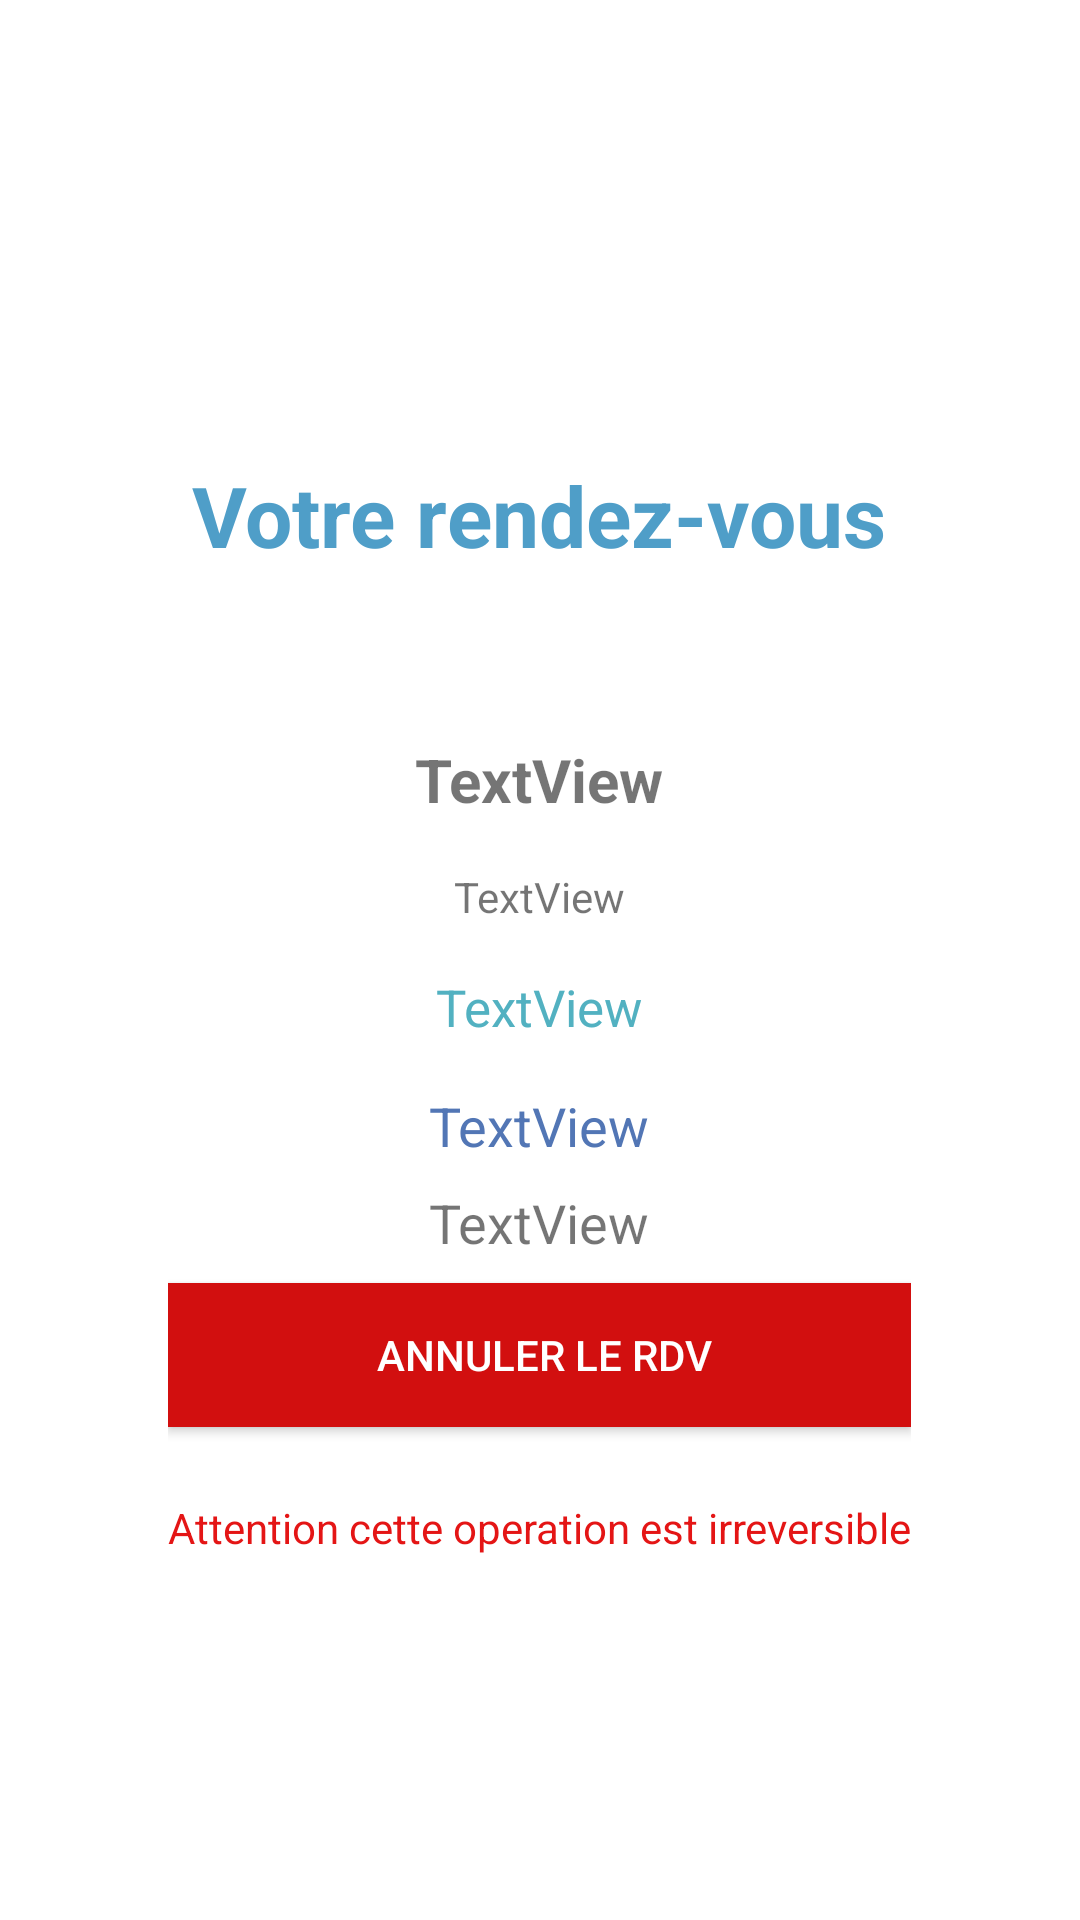

The Android layout XML behind this screen, and the referenced resources:
<!-- AndroidManifest.xml: application theme Theme.MedicalConsult -->
<!-- res/layout/fragment_mon_rdv.xml -->
<?xml version="1.0" encoding="utf-8"?>
<androidx.constraintlayout.widget.ConstraintLayout xmlns:android="http://schemas.android.com/apk/res/android"
    xmlns:app="http://schemas.android.com/apk/res-auto"
    xmlns:tools="http://schemas.android.com/tools"
    android:id="@+id/frameLayout7"
    android:layout_width="match_parent"
    android:layout_height="match_parent"
    android:backgroundTint="#970303"
    tools:context=".ui.view.fragments.MonRdv">

    <ScrollView
        android:layout_width="match_parent"
        android:layout_height="match_parent"
        app:layout_constraintBottom_toBottomOf="parent"
        app:layout_constraintEnd_toEndOf="parent"
        app:layout_constraintStart_toStartOf="parent"
        app:layout_constraintTop_toTopOf="parent">

        <LinearLayout
            android:layout_width="wrap_content"
            android:layout_height="match_parent"
            android:layout_gravity="center"
            android:gravity="center"
            android:orientation="vertical">

            <TextView
                android:id="@+id/textView7"
                android:layout_width="wrap_content"
                android:layout_height="wrap_content"
                android:layout_marginTop="32dp"
                android:text="Votre rendez-vous"
                android:textColor="#4F9EC8"
                android:textSize="28sp"
                android:textStyle="bold" />

            <ImageView
                android:id="@+id/QRMonrdv"
                android:layout_width="wrap_content"
                android:layout_height="wrap_content"
                android:layout_marginTop="32dp"
                tools:src="@tools:sample/avatars" />

            <TextView
                android:id="@+id/nomm"
                android:layout_width="wrap_content"
                android:layout_height="wrap_content"
                android:layout_marginTop="24dp"
                android:text="TextView"
                android:textSize="20sp"
                android:textStyle="bold" />

            <TextView
                android:id="@+id/ad"
                android:layout_width="wrap_content"
                android:layout_height="wrap_content"
                android:layout_marginTop="16dp"
                android:text="TextView" />

            <TextView
                android:id="@+id/speccc"
                android:layout_width="wrap_content"
                android:layout_height="wrap_content"
                android:layout_marginTop="16dp"
                android:text="TextView"
                android:textColor="#52B1C1"
                android:textSize="17sp" />

            <TextView
                android:id="@+id/lejour"
                android:layout_width="wrap_content"
                android:layout_height="wrap_content"
                android:layout_marginTop="16dp"
                android:text="TextView"
                android:textColor="#5276B5"
                android:textSize="18sp" />

            <TextView
                android:id="@+id/lhorr"
                android:layout_width="wrap_content"
                android:layout_height="wrap_content"
                android:layout_marginTop="8dp"
                android:text="TextView"
                android:textSize="18sp" />

            <Button
                android:id="@+id/annulerRdv"
                android:layout_width="match_parent"
                android:layout_height="wrap_content"
                android:layout_marginTop="8dp"
                android:background="#D20F0F"
                android:text=" Annuler le RDV"
                android:textColor="@color/white" />

            <TextView
                android:id="@+id/textView18"
                android:layout_width="wrap_content"
                android:layout_height="wrap_content"
                android:layout_marginTop="24dp"
                android:text="Attention cette operation est irreversible"
                android:textColor="#E41515" />
        </LinearLayout>
    </ScrollView>

</androidx.constraintlayout.widget.ConstraintLayout>
<!-- resources referenced by this layout -->
<resources>
  <color name="white">#FFFFFFFF</color>
  <style name="Theme.MedicalConsult" parent="Theme.MaterialComponents.DayNight.DarkActionBar">
          
          <item name="colorPrimaryVariant">@color/purple_700</item>
          <item name="colorOnPrimary">@color/white</item>
          
          <item name="colorSecondary">@color/teal_200</item>
          <item name="colorSecondaryVariant">@color/teal_700</item>
          <item name="colorOnSecondary">@color/black</item>
          
          <item name="android:statusBarColor" tools:targetApi="l">?attr/colorPrimaryVariant</item>
          
          <item name="colorPrimary">@color/blue</item>
          <item name="colorPrimaryDark">@color/blue_secondary</item>
          <item name="colorAccent">@color/blue_secondary</item>
      </style>
  <color name="purple_700">#0179D7</color>
  <color name="teal_200">#FF03DAC5</color>
  <color name="teal_700">#FF018786</color>
  <color name="black">#FF000000</color>
  <color name="blue">#0179D7</color>
  <color name="blue_secondary">#0179F1</color>
</resources>
